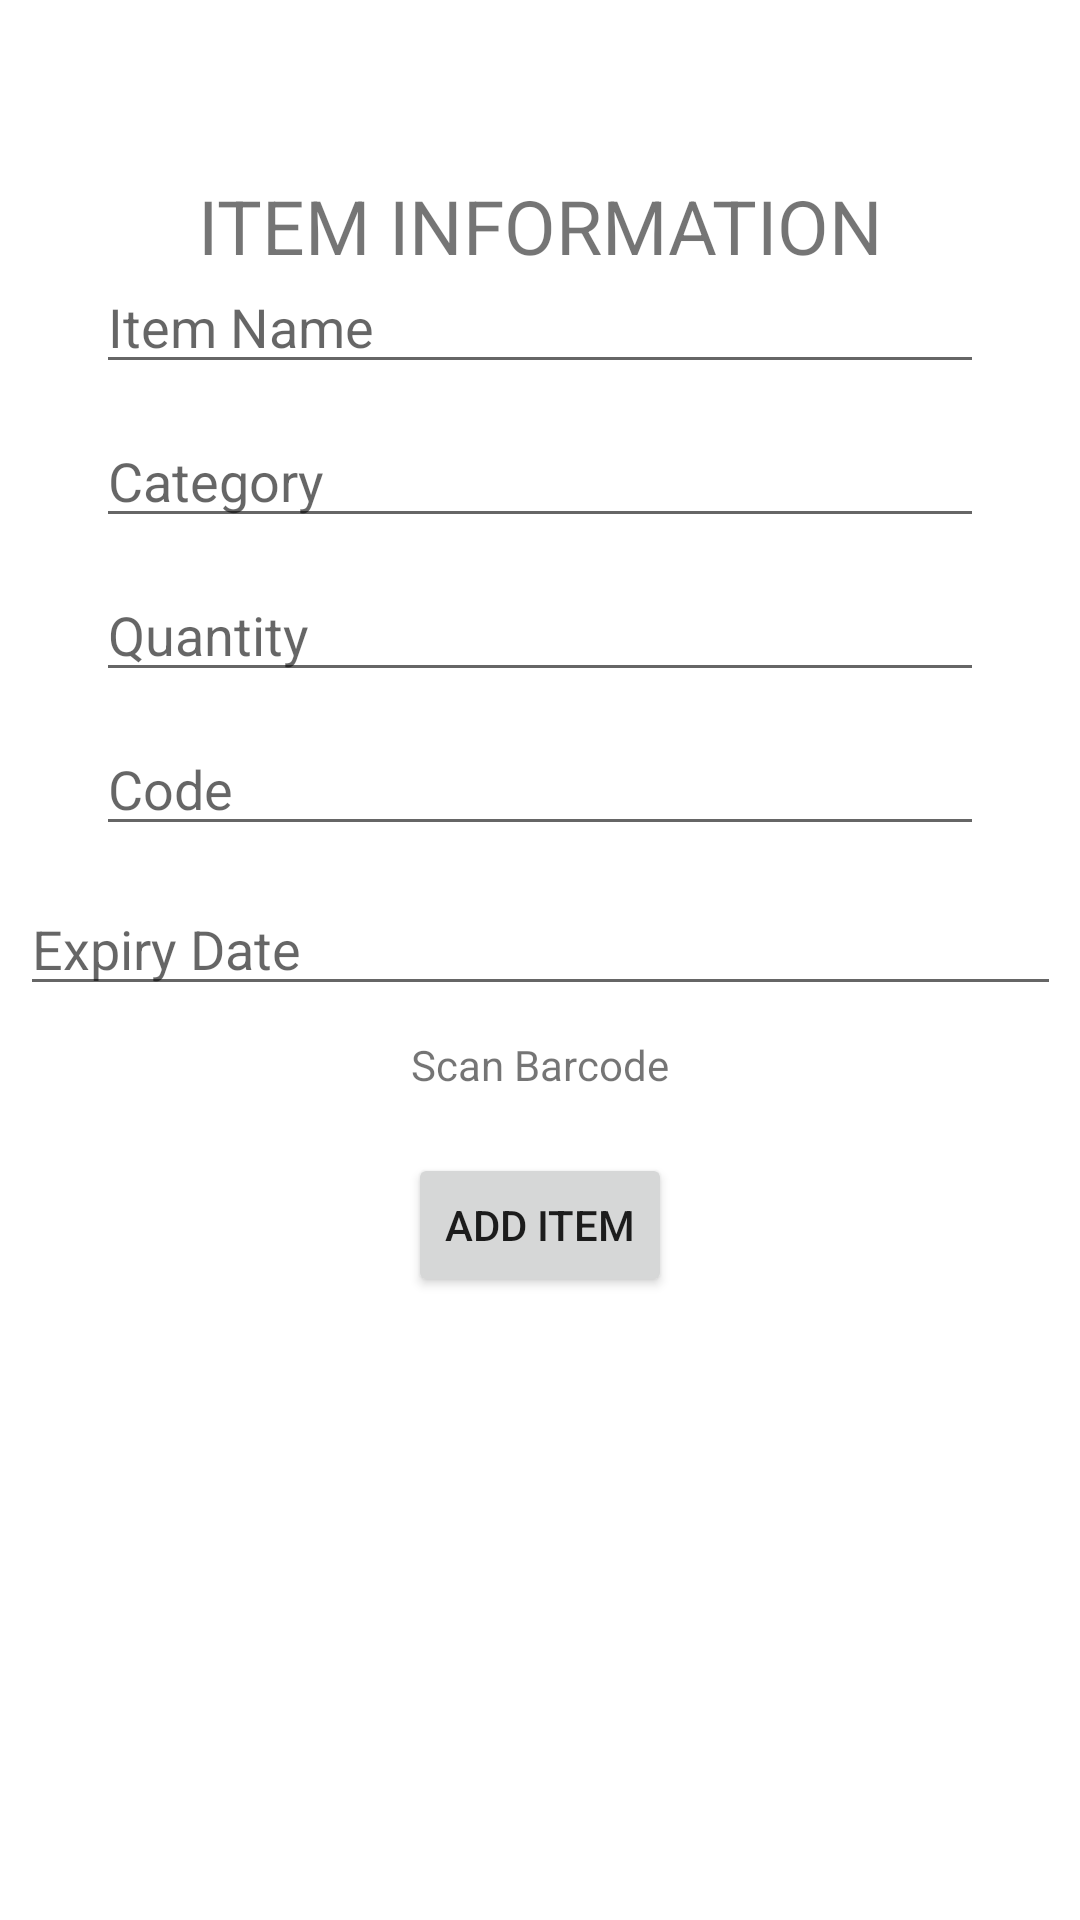

Produce the Android XML layout that renders to this screen, including the resource entries it uses.
<!-- AndroidManifest.xml: application theme Theme.ASPK1 -->
<!-- res/layout/activity_add_item.xml -->
<?xml version="1.0" encoding="utf-8"?>
<androidx.constraintlayout.widget.ConstraintLayout xmlns:android="http://schemas.android.com/apk/res/android"
    xmlns:app="http://schemas.android.com/apk/res-auto"
    xmlns:tools="http://schemas.android.com/tools"
    android:layout_width="match_parent"
    android:layout_height="match_parent"
    android:orientation="vertical"
    tools:context=".SignUp">

    <EditText
        android:id="@+id/eItemCode"
        android:layout_width="0dp"
        android:layout_height="wrap_content"
        android:layout_marginStart="32dp"
        android:layout_marginTop="10dp"
        android:layout_marginEnd="32dp"
        android:layout_marginBottom="232dp"
        android:ems="10"
        android:hint="Code"
        android:inputType="text"
        app:layout_constraintBottom_toBottomOf="parent"
        app:layout_constraintEnd_toEndOf="parent"
        app:layout_constraintHorizontal_bias="0.0"
        app:layout_constraintStart_toStartOf="parent"
        app:layout_constraintTop_toBottomOf="@+id/eItemQt"
        app:layout_constraintVertical_bias="0.0" />

    <EditText
        android:id="@+id/eItemCategory"
        android:layout_width="0dp"
        android:layout_height="wrap_content"
        android:layout_marginStart="32dp"
        android:layout_marginTop="10dp"
        android:layout_marginEnd="32dp"
        android:layout_marginBottom="364dp"
        android:ems="10"
        android:hint="Category"
        android:inputType="text"
        app:layout_constraintBottom_toBottomOf="parent"
        app:layout_constraintEnd_toEndOf="parent"
        app:layout_constraintHorizontal_bias="0.0"
        app:layout_constraintStart_toStartOf="parent"
        app:layout_constraintTop_toBottomOf="@+id/eItemName"
        app:layout_constraintVertical_bias="0.0" />

    <EditText
        android:id="@+id/eItemName"
        android:layout_width="0dp"
        android:layout_height="wrap_content"
        android:layout_marginStart="32dp"
        android:layout_marginEnd="32dp"
        android:layout_marginBottom="512dp"
        android:ems="10"
        android:hint="Item Name"
        android:inputType="textPersonName"
        app:layout_constraintBottom_toBottomOf="parent"
        app:layout_constraintEnd_toEndOf="parent"
        app:layout_constraintHorizontal_bias="0.0"
        app:layout_constraintStart_toStartOf="parent"
        app:layout_constraintTop_toBottomOf="@+id/textView"
        app:layout_constraintVertical_bias="1.0" />

    <EditText
        android:id="@+id/eItemQt"
        android:layout_width="0dp"
        android:layout_height="wrap_content"
        android:layout_marginStart="32dp"
        android:layout_marginTop="10dp"
        android:layout_marginEnd="32dp"
        android:layout_marginBottom="304dp"
        android:ems="10"
        android:hint="Quantity"
        android:inputType="numberDecimal"
        app:layout_constraintBottom_toBottomOf="parent"
        app:layout_constraintEnd_toEndOf="parent"
        app:layout_constraintHorizontal_bias="0.0"
        app:layout_constraintStart_toStartOf="parent"
        app:layout_constraintTop_toBottomOf="@+id/eItemCategory"
        app:layout_constraintVertical_bias="0.0" />

    <TextView
        android:id="@+id/textView"
        android:layout_width="wrap_content"
        android:layout_height="wrap_content"
        android:text="ITEM INFORMATION"
        android:textSize="25sp"
        app:layout_constraintBottom_toBottomOf="parent"
        app:layout_constraintEnd_toEndOf="parent"
        app:layout_constraintStart_toStartOf="parent"
        app:layout_constraintTop_toTopOf="parent"
        app:layout_constraintVertical_bias="0.096" />

    <EditText
        android:id="@+id/eExpiryDate"
        android:layout_width="347dp"
        android:layout_height="wrap_content"
        android:layout_marginTop="12dp"
        android:ems="10"
        android:hint="Expiry Date"
        android:inputType="text"
        app:layout_constraintEnd_toEndOf="parent"
        app:layout_constraintStart_toStartOf="parent"
        app:layout_constraintTop_toBottomOf="@+id/eItemCode" />

    <Button
        android:id="@+id/addItemBtn"
        android:layout_width="wrap_content"
        android:layout_height="wrap_content"
        android:layout_marginTop="20dp"
        android:text="Add Item"
        app:layout_constraintBottom_toBottomOf="parent"
        app:layout_constraintEnd_toEndOf="parent"
        app:layout_constraintStart_toStartOf="parent"
        app:layout_constraintTop_toBottomOf="@+id/goScanItem"
        app:layout_constraintVertical_bias="0.0" />

    <TextView
        android:id="@+id/goScanItem"
        android:layout_width="wrap_content"
        android:layout_height="wrap_content"
        android:layout_marginTop="10dp"
        android:text="Scan Barcode"
        app:layout_constraintEnd_toEndOf="parent"
        app:layout_constraintStart_toStartOf="parent"
        app:layout_constraintTop_toBottomOf="@+id/eExpiryDate" />

</androidx.constraintlayout.widget.ConstraintLayout>
<!-- resources referenced by this layout -->
<resources>
  <style name="Theme.ASPK1" parent="Theme.MaterialComponents.DayNight.DarkActionBar">
          
          <item name="colorPrimary">@color/purple_500</item>
          <item name="colorPrimaryVariant">@color/purple_700</item>
          <item name="colorOnPrimary">@color/white</item>
          
          <item name="colorSecondary">@color/teal_200</item>
          <item name="colorSecondaryVariant">@color/teal_700</item>
          <item name="colorOnSecondary">@color/black</item>
          
          <item name="android:statusBarColor" tools:targetApi="l">?attr/colorPrimaryVariant</item>
          
      </style>
  <!-- not gathered from this repository: default colours our renderer supplied (Android Studio template values) -->
  <color name="purple_500">#FF6200EE</color>
  <color name="purple_700">#FF3700B3</color>
  <color name="teal_200">#FF03DAC5</color>
  <color name="teal_700">#FF018786</color>
  <color name="black">#FF000000</color>
  <color name="white">#FFFFFFFF</color>
</resources>
